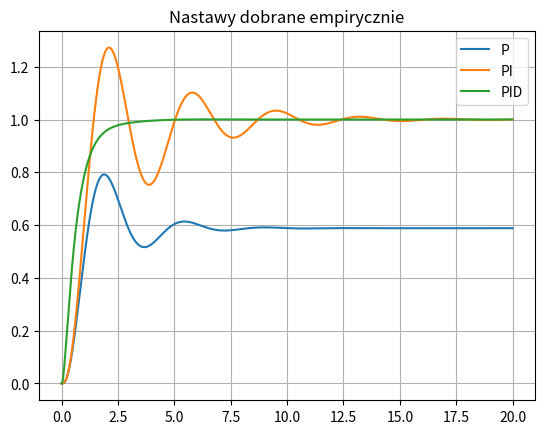
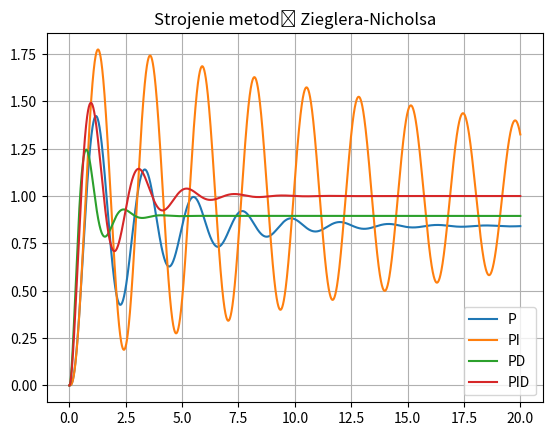
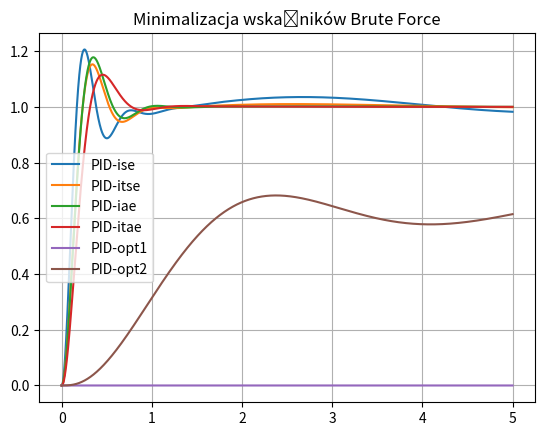
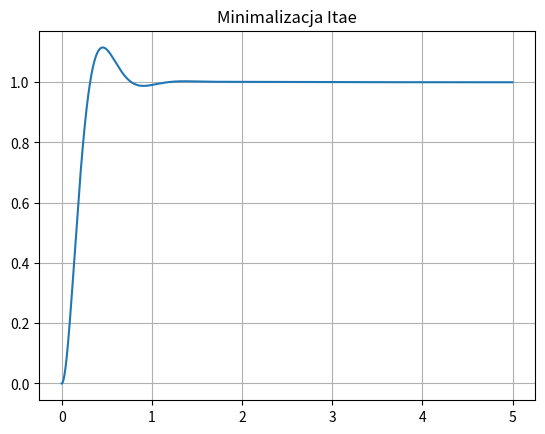

Recreate these plots in Python, in order.
import numpy as np
import matplotlib.pyplot as plt
    
class regulatorPID:
    def __init__(self,yd,kp,ki,kd):
        self.yd = yd
        self.kp = kp
        self.ki = ki
        self.kd = kd
        self.eAccum = 0
        self.ePrev = 0

    def calcU(self, y, dt):
        e = self.yd - y
        self.eAccum += e*dt
        u = self.kp*e + self.ki*self.eAccum + self.kd*((e - self.ePrev)/dt)
        self.ePrev = e
        return [u,e]

class Ise:
    def __init__(self):
        self.value = 0
    def update(self, t, e, dt, u):
        self.value += (e**2)*dt
    def getValue(self):
        return self.value

class Itse:
    def __init__(self):
        self.value = 0
    def update(self, t, e, dt, u):
        self.value += (t*e**2)*dt
    def getValue(self):
        return self.value

class Iae:
    def __init__(self):
        self.value = 0
    def update(self, t, e, dt, u):
        self.value += abs(e)*dt
    def getValue(self):
        return self.value

class Itae:
    def __init__(self):
        self.value = 0
    def update(self, t, e, dt, u):
        self.value += (t*abs(e))*dt
    def getValue(self):
        return self.value 
    
class Iopt:
    def __init__(self,q,r):
        self.value = 0
        self.q = q
        self.r = r
    def update(self, t, e, dt, u):
        self.value += self.q*(e**2)*dt + self.r*(u**2)*dt
    def getValue(self):
        return self.value

def simulate(A,B,C,Tend,regulator):
    dt = 0.001
    T = Tend
    N = int(T/dt)
    x = np.zeros(3)

    t_list = []
    y_list = []
    u_list = []

    integrals = [Ise(), Itse(), Iae(), Itae(), Iopt(1,1), Iopt(1,0.01)]

    for k in range(N):
        t = k * dt

        y = float((C @ x)[0])

        u,e = regulator.calcU(y, dt)

        # Obiekt
        dx = A @ x + B.flatten() * u
        x = x + dt * dx

        # Wskaźniki jakości
        for integral in integrals:
            integral.update(t,e,dt,u)

        t_list.append(t)
        y_list.append(y)
        u_list.append(u)

    integralsValues = [integral.getValue() for integral in integrals]
    integralsValues = [round(value,6) for value in integralsValues]
    return [t_list, y_list, integralsValues]

# Obiekt
R1 = 2
R2 = 5
C1 = 0.5
L1 = 2
L2 = 0.5

A = np.array([[-R1/L1, 0, -1/L1],[0, -R2/L2, 1/L2],[1/C1, -1/C1, 0]])
B = np.array([[1/L1],[0],[0]])
C = np.array([[0, 1, 0]])

# Strojenie empiryczne
retP = simulate(A,B,C,20,regulatorPID(1,10,0,0))
retPI = simulate(A,B,C,20,regulatorPID(1,10,8,0))
retPID = simulate(A,B,C,20,regulatorPID(1,10,10,7))

print()
print("Wskaźniki jakości        e^2        t*e^2        |e|        t|e|        qe^2+ru^2")
print()
print(f"Wskaźniki jakości dla P: {retP[2]}")
print(f"Wskaźniki jakości dla PI: {retPI[2]}")
print(f"Wskaźniki jakości dla PID: {retPID[2]}")

# Strojenie metodą Zieglera-Nicholsa
ku = 74.5
Tu = 3.35-1.719

regulatorP_ZN = regulatorPID(1,0.5*ku,0,0)
regulatorPI_ZN = regulatorPID(1,0.45*ku, 0.54*ku*(1/Tu), 0)
regulatorPD_ZN = regulatorPID(1,0.8*ku, 0, 0.1*ku*Tu)
regualtorPID_ZN = regulatorPID(1,0.6*ku, 1.2*ku*(1/Tu), 0.075*ku*Tu)

retP_ZG = simulate(A,B,C,20,regulatorP_ZN)
retPI_ZG = simulate(A,B,C,20,regulatorPI_ZN)
retPD_ZG = simulate(A,B,C,20,regulatorPD_ZN)
retPID_ZG = simulate(A,B,C,20,regualtorPID_ZN)

print()
print(f"Wskaźniki jakości dla P (ZG): {retP_ZG[2]}")
print(f"Wskaźniki jakości dla PI (ZG): {retPI_ZG[2]}")
print(f"Wskaźniki jakości dla PID (ZG): {retPID_ZG[2]}")

# Strojenie Brute Force
retPIDise = simulate(A,B,C,5,regulatorPID(1,31,114,86))
retPIDitse = simulate(A,B,C,5,regulatorPID(1,53,70,53))
retPIDiae = simulate(A,B,C,5,regulatorPID(1,66,71,51))
retPIDitae = simulate(A,B,C,5,regulatorPID(1,49,52,35))
retPIDiopt1 = simulate(A,B,C,5,regulatorPID(1,0,0,0))
retPIDiopt2 = simulate(A,B,C,5,regulatorPID(1,6,1,0))

print()
print(f"Wskaźniki jakości dla PIDise: {retPIDise[2]}")
print(f"Wskaźniki jakości dla PIDitse: {retPIDitse[2]}")
print(f"Wskaźniki jakości dla PIDiae: {retPIDiae[2]}")
print(f"Wskaźniki jakości dla PIDitae: {retPIDitae[2]}")
print(f"Wskaźniki jakości dla PIDiopt1: {retPIDiopt1[2]}")
print(f"Wskaźniki jakości dla PIDiopt2: {retPIDiopt2[2]}")

plt.figure()
plt.title("Nastawy dobrane empirycznie")
plt.plot(retP[0],retP[1], label="P")
plt.plot(retPI[0],retPI[1], label="PI")
plt.plot(retPID[0],retPID[1], label="PID")
plt.legend()
plt.grid()

plt.figure()
plt.title("Strojenie metodą Zieglera-Nicholsa")
plt.plot(retP_ZG[0],retP_ZG[1], label="P")
plt.plot(retPI_ZG[0],retPI_ZG[1], label="PI")
plt.plot(retPD_ZG[0],retPD_ZG[1], label="PD")
plt.plot(retPID_ZG[0],retPID_ZG[1], label="PID")
plt.legend()
plt.grid()

plt.figure()
plt.title("Minimalizacja wskaźników Brute Force")
plt.plot(retPIDise[0],retPIDise[1], label="PID-ise")
plt.plot(retPIDitse[0],retPIDitse[1], label="PID-itse")
plt.plot(retPIDiae[0],retPIDiae[1], label="PID-iae")
plt.plot(retPIDitae[0],retPIDitae[1], label="PID-itae")
plt.plot(retPIDiopt1[0],retPIDiopt1[1], label="PID-opt1")
plt.plot(retPIDiopt2[0],retPIDiopt2[1], label="PID-opt2")
plt.legend()
plt.grid()

plt.figure()
plt.title("Minimalizacja Itae")
plt.plot(retPIDitae[0],retPIDitae[1])
plt.grid()

plt.show()